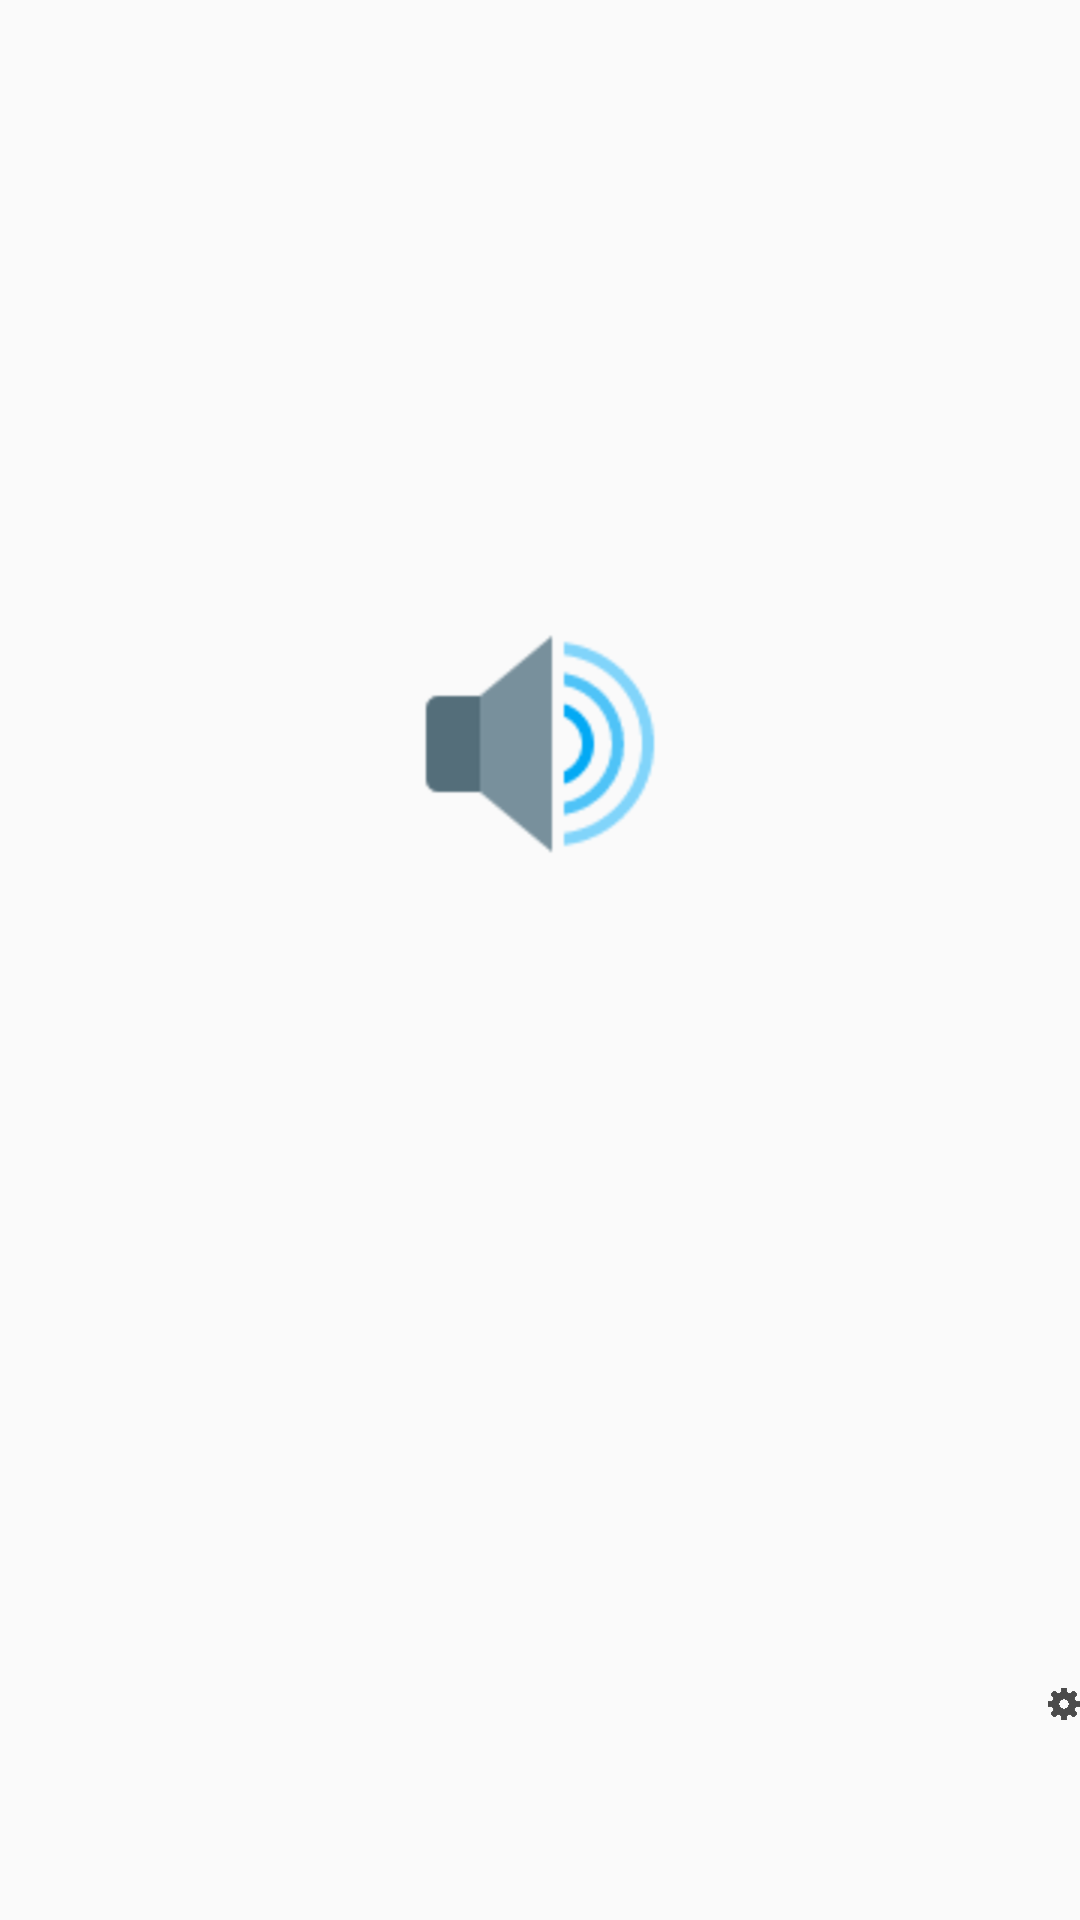

This screen was rendered from an Android layout file. Write that file and the resources it references.
<!-- AndroidManifest.xml: application theme AppTheme -->
<!-- res/layout/silent_widget.xml -->
<LinearLayout xmlns:android="http://schemas.android.com/apk/res/android"
    android:layout_width="match_parent"
    android:layout_height="match_parent"
    android:orientation="vertical" >

    <LinearLayout
        android:layout_width="match_parent"
        android:layout_height="wrap_content"
        android:layout_weight="3">

        <ImageButton
            android:id="@+id/widget_image_main"
            android:background="@null"
            android:src="@drawable/widget_vol_on"
            android:scaleType="centerInside"
            android:layout_width="match_parent"
            android:layout_height="match_parent" />

    </LinearLayout>

    <LinearLayout
        android:layout_width="match_parent"
        android:layout_height="wrap_content"
        android:layout_weight="1"
        android:orientation="horizontal">

        <ImageButton
            android:id="@+id/widget_image_space"
            android:background="@null"
            android:src="@drawable/selector"
            android:layout_width="wrap_content"
            android:layout_height="match_parent"
            android:layout_weight="1"/>

        <ImageButton
            android:id="@+id/widget_image_setting"
            android:background="@null"
            android:src="@drawable/widget_setting"
            android:scaleType="centerInside"
            android:layout_width="wrap_content"
            android:layout_height="match_parent"
            android:layout_gravity="right"/>

    </LinearLayout>

</LinearLayout>
<!-- resources referenced by this layout -->
<resources>
  <!-- drawable widget_setting: png bitmap (drawable-nodpi, 495 bytes) -->
  <!-- drawable widget_vol_on: png bitmap (drawable-nodpi, 21032 bytes) -->
  <style name="AppTheme" parent="Theme.AppCompat.Light.DarkActionBar">
          
          <item name="colorPrimary">@color/colorPrimary</item>
          <item name="colorPrimaryDark">@color/colorPrimaryDark</item>
          <item name="colorAccent">@color/colorAccent</item>
      </style>
  <!-- not gathered from this repository: default colours our renderer supplied (Android Studio template values) -->
  <color name="colorPrimary">#FF6200EE</color>
  <color name="colorPrimaryDark">#FF3700B3</color>
  <color name="colorAccent">#FF03DAC5</color>
</resources>
